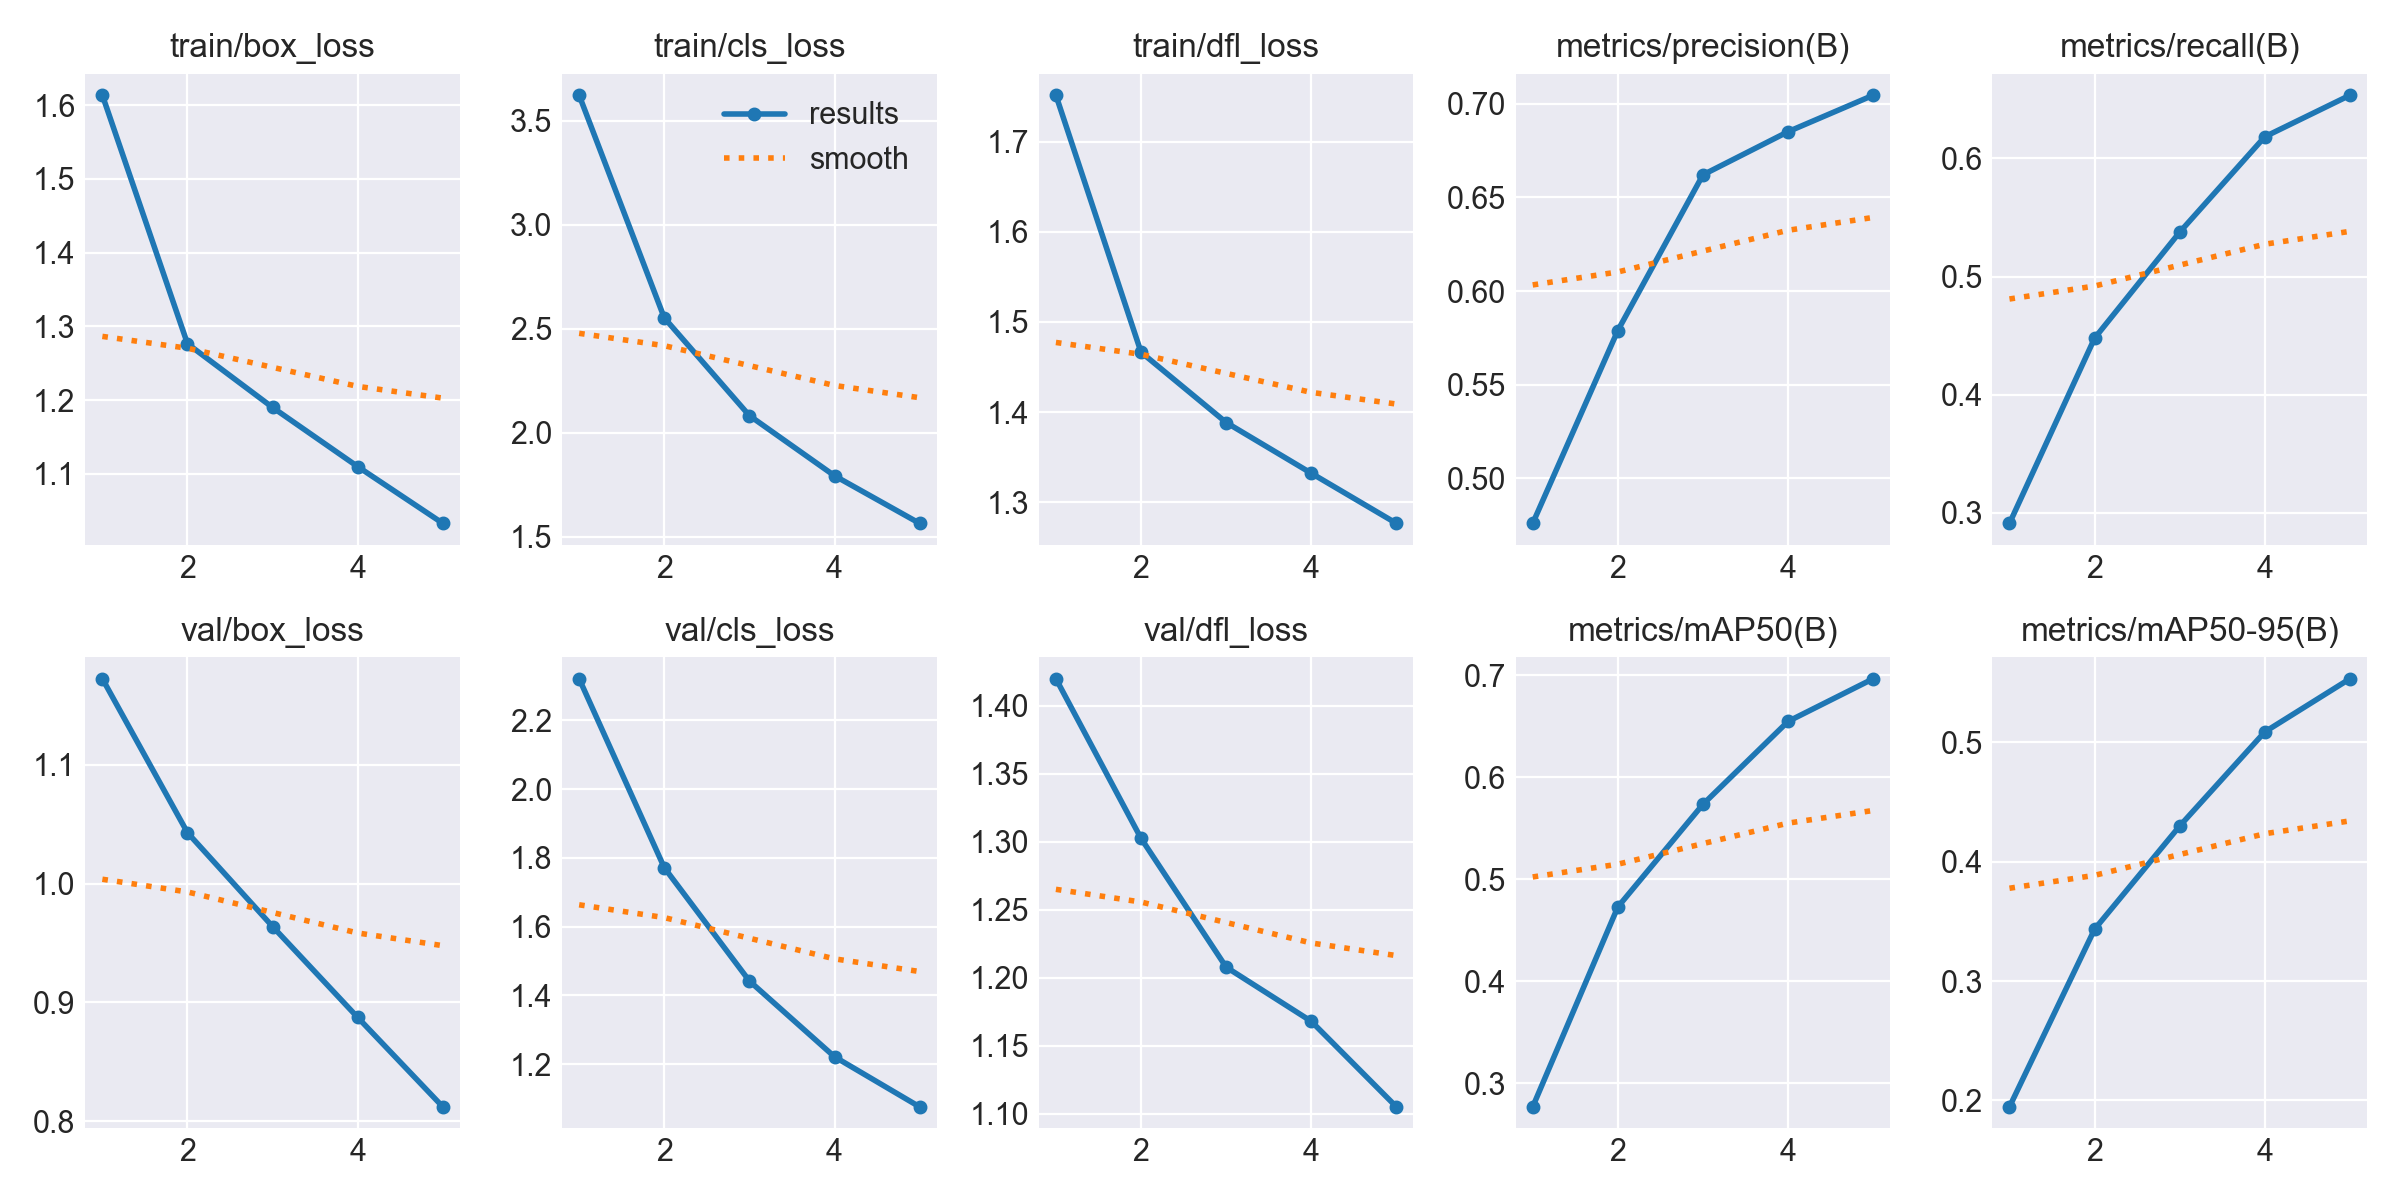

The file beside this chart, header and first rows:
epoch, time, train/box_loss, train/cls_loss, train/dfl_loss, metrics/precision(B), metrics/recall(B), metrics/mAP50(B), metrics/mAP50-95(B), val/box_loss, val/cls_loss, val/dfl_loss, lr/pg0, lr/pg1, lr/pg2
1, 563.5, 1.613, 3.622, 1.751, 0.4759, 0.291, 0.2769, 0.1946, 1.172, 2.321, 1.42, 0.0001333, 0.0001333, 0.0001333
2, 1099, 1.276, 2.553, 1.466, 0.5789, 0.4479, 0.4729, 0.3435, 1.043, 1.772, 1.302, 0.0002138, 0.0002138, 0.0002138
3, 1627, 1.19, 2.083, 1.388, 0.6621, 0.5376, 0.5736, 0.43, 0.9638, 1.442, 1.208, 0.0002416, 0.0002416, 0.0002416
4, 2153, 1.11, 1.794, 1.332, 0.6852, 0.6184, 0.6549, 0.5089, 0.8874, 1.221, 1.168, 0.0001624, 0.0001624, 0.0001624
5, 2682, 1.033, 1.565, 1.277, 0.7046, 0.6536, 0.6968, 0.5534, 0.8123, 1.075, 1.105, 8.32e-05, 8.32e-05, 8.32e-05
